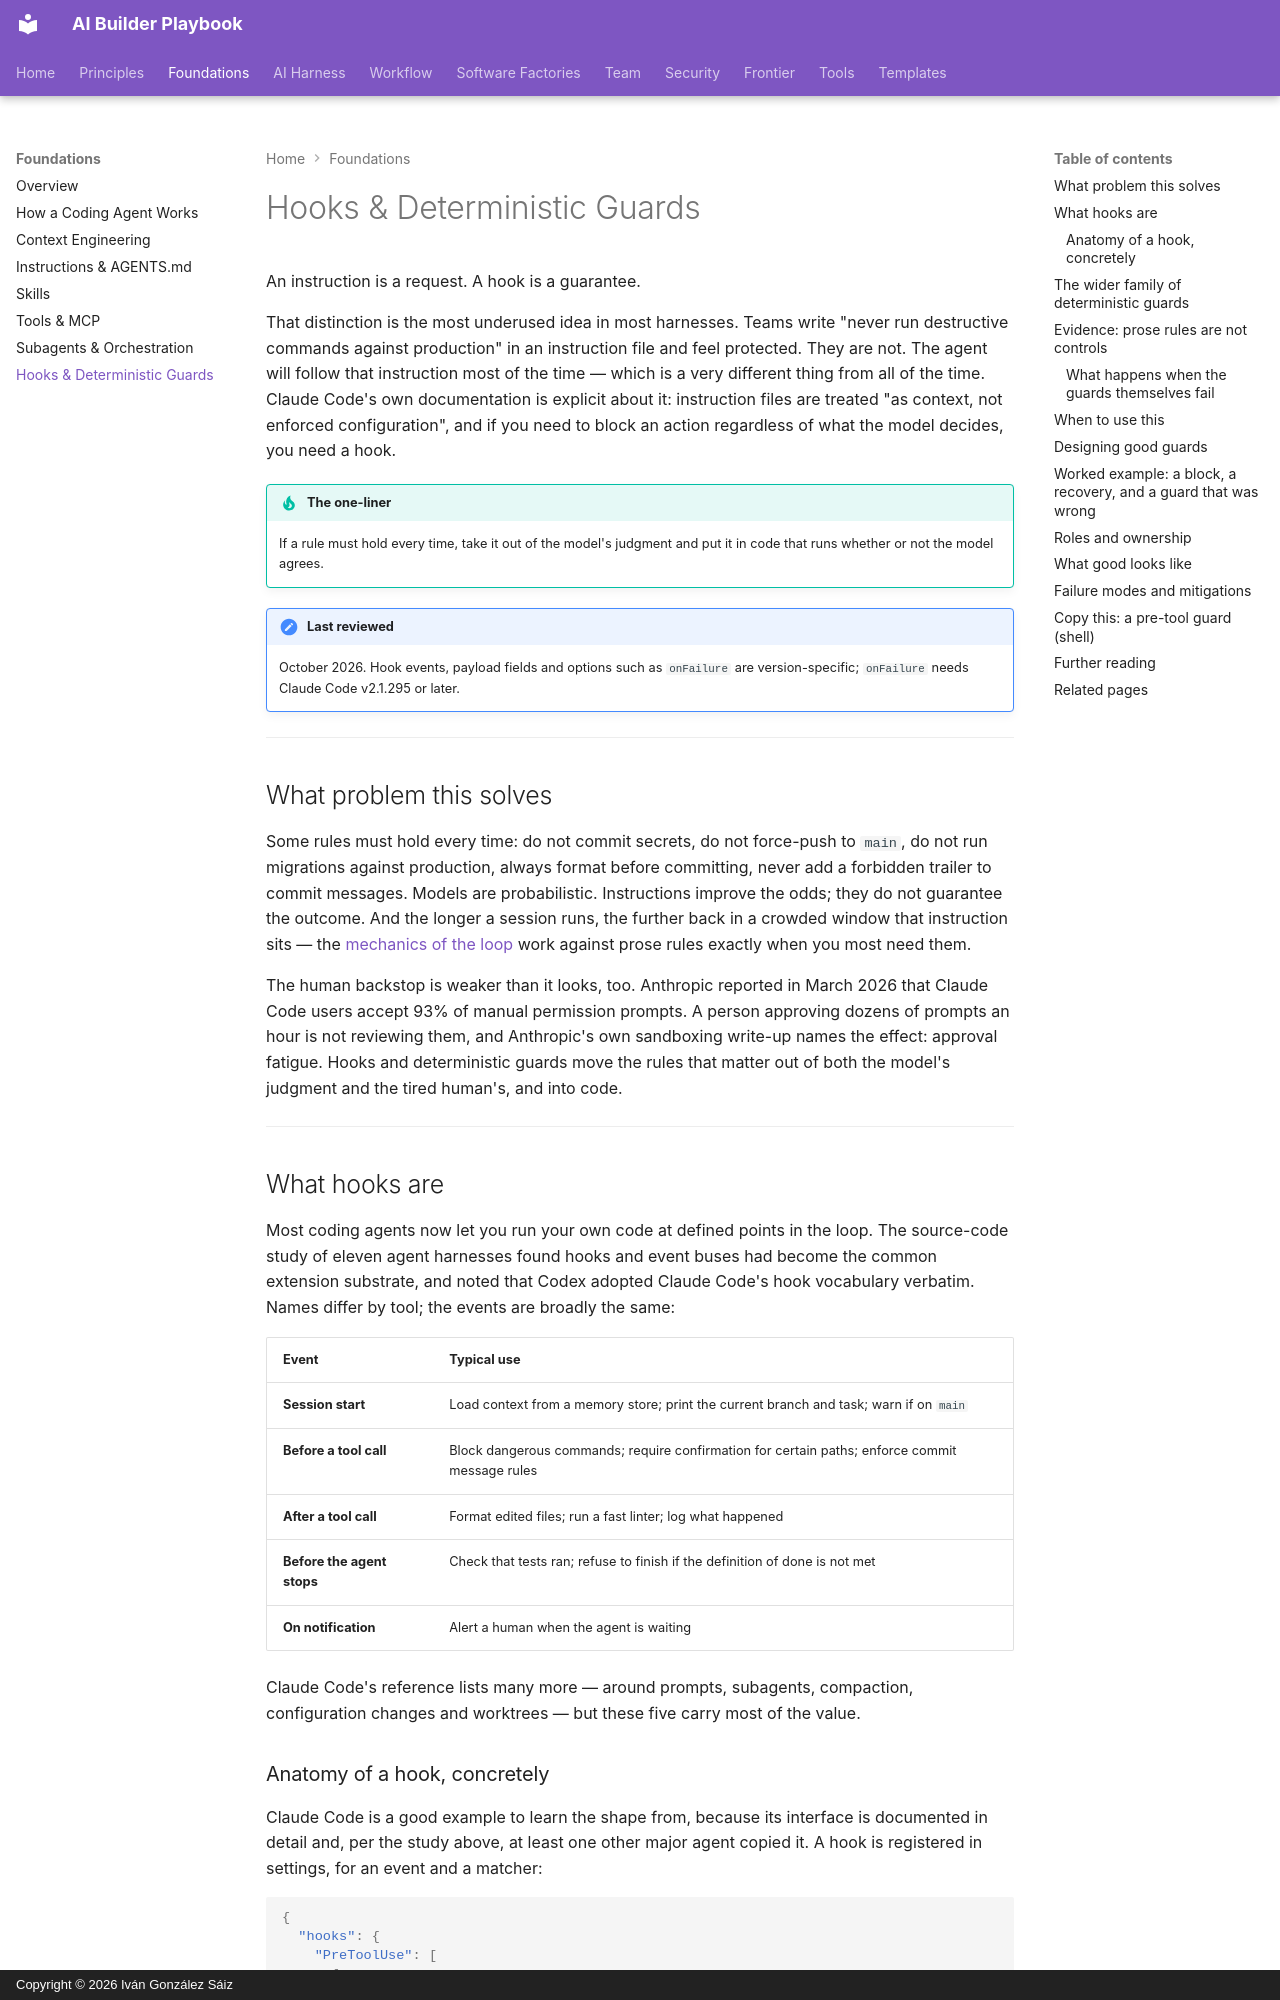

repository: dreamingechoes/ai-builder-playbook · page: foundations/hooks-and-guards/index.html · generator: mkdocs · copyright: Copyright © 2026 Iván González Sáiz

---
title: Hooks & Deterministic Guards
description: Turning rules that must never be broken into code that cannot be ignored — hooks, permissions, sandboxes and the checks agents cannot argue with, with a worked example of a block and a recovery.
---

# Hooks & Deterministic Guards

An instruction is a request. A hook is a guarantee.

That distinction is the most underused idea in most harnesses. Teams write "never run destructive commands against production" in an instruction file and feel protected. They are not. The agent will follow that instruction most of the time — which is a very different thing from all of the time. Claude Code's own documentation is explicit about it: instruction files are treated "as context, not enforced configuration", and if you need to block an action regardless of what the model decides, you need a hook.

!!! tip "The one-liner"
    If a rule must hold every time, take it out of the model's judgment and put it in code that runs whether or not the model agrees.

!!! note "Last reviewed"
    October 2026. Hook events, payload fields and options such as `onFailure` are version-specific; `onFailure` needs Claude Code v2.1.295 or later.

---

## What problem this solves

Some rules must hold every time: do not commit secrets, do not force-push to `main`, do not run migrations against production, always format before committing, never add a forbidden trailer to commit messages. Models are probabilistic. Instructions improve the odds; they do not guarantee the outcome. And the longer a session runs, the further back in a crowded window that instruction sits — the [mechanics of the loop](how-a-coding-agent-works.md) work against prose rules exactly when you most need them.

The human backstop is weaker than it looks, too. Anthropic reported in March 2026 that Claude Code users accept 93% of manual permission prompts. A person approving dozens of prompts an hour is not reviewing them, and Anthropic's own sandboxing write-up names the effect: approval fatigue. Hooks and deterministic guards move the rules that matter out of both the model's judgment and the tired human's, and into code.

---

## What hooks are

Most coding agents now let you run your own code at defined points in the loop. The source-code study of eleven agent harnesses found hooks and event buses had become the common extension substrate, and noted that Codex adopted Claude Code's hook vocabulary verbatim. Names differ by tool; the events are broadly the same:

| Event                      | Typical use                                                                                    |
| -------------------------- | ---------------------------------------------------------------------------------------------- |
| **Session start**          | Load context from a memory store; print the current branch and task; warn if on `main`         |
| **Before a tool call**     | Block dangerous commands; require confirmation for certain paths; enforce commit message rules |
| **After a tool call**      | Format edited files; run a fast linter; log what happened                                      |
| **Before the agent stops** | Check that tests ran; refuse to finish if the definition of done is not met                    |
| **On notification**        | Alert a human when the agent is waiting                                                        |

Claude Code's reference lists many more — around prompts, subagents, compaction, configuration changes and worktrees — but these five carry most of the value.
